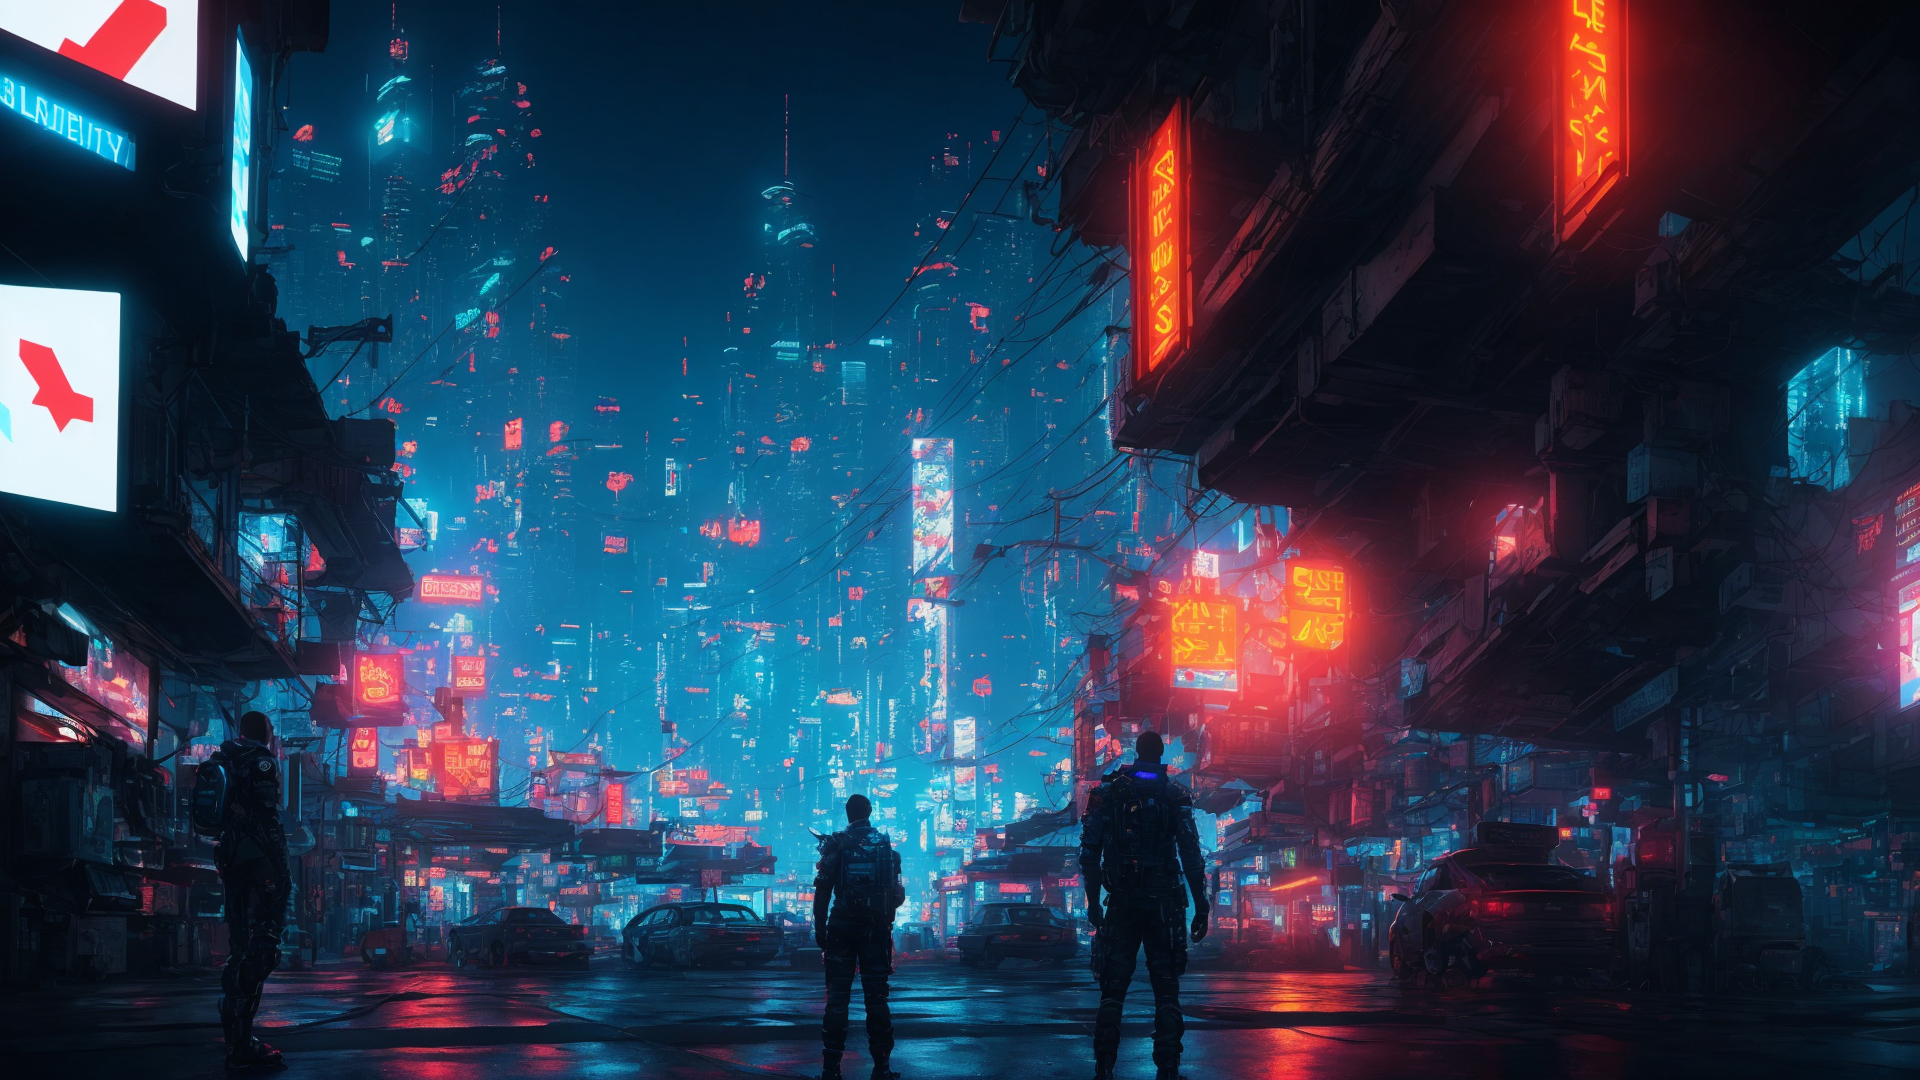
Generation parameters embedded in this image by AUTOMATIC1111 Stable Diffusion web UI or a fork of it (Forge, ...) (PNG 'parameters' text chunk):
highres, game cg,  best quality, extremely detailed cg unity 8k wallpaper, widescreen
a guy , Medic,full body,look far away
cyberpunk, city, skyscraper, skyline, night sky, neon lights, no humans, background
on the left side of the screen,perspective
Negative prompt: bad perspective
Steps: 15, Sampler: DPM++ 2S a Karras, CFG scale: 7, Seed: 3789836143, Size: 768x432, Model hash: a60cfaa90d, Model: dreamshaper_5BakedVae, Denoising strength: 0.7, Clip skip: 2, ENSD: 31337, Hires upscale: 2.5, Hires upscaler: R-ESRGAN 4x+ Anime6B, AddNet Enabled: True, AddNet Module 1: LoRA, AddNet Model 1: sunAndShadow_v10(cd947236ac78), AddNet Weight A 1: 0.4, AddNet Weight B 1: 0.4, Version: v1.4.0